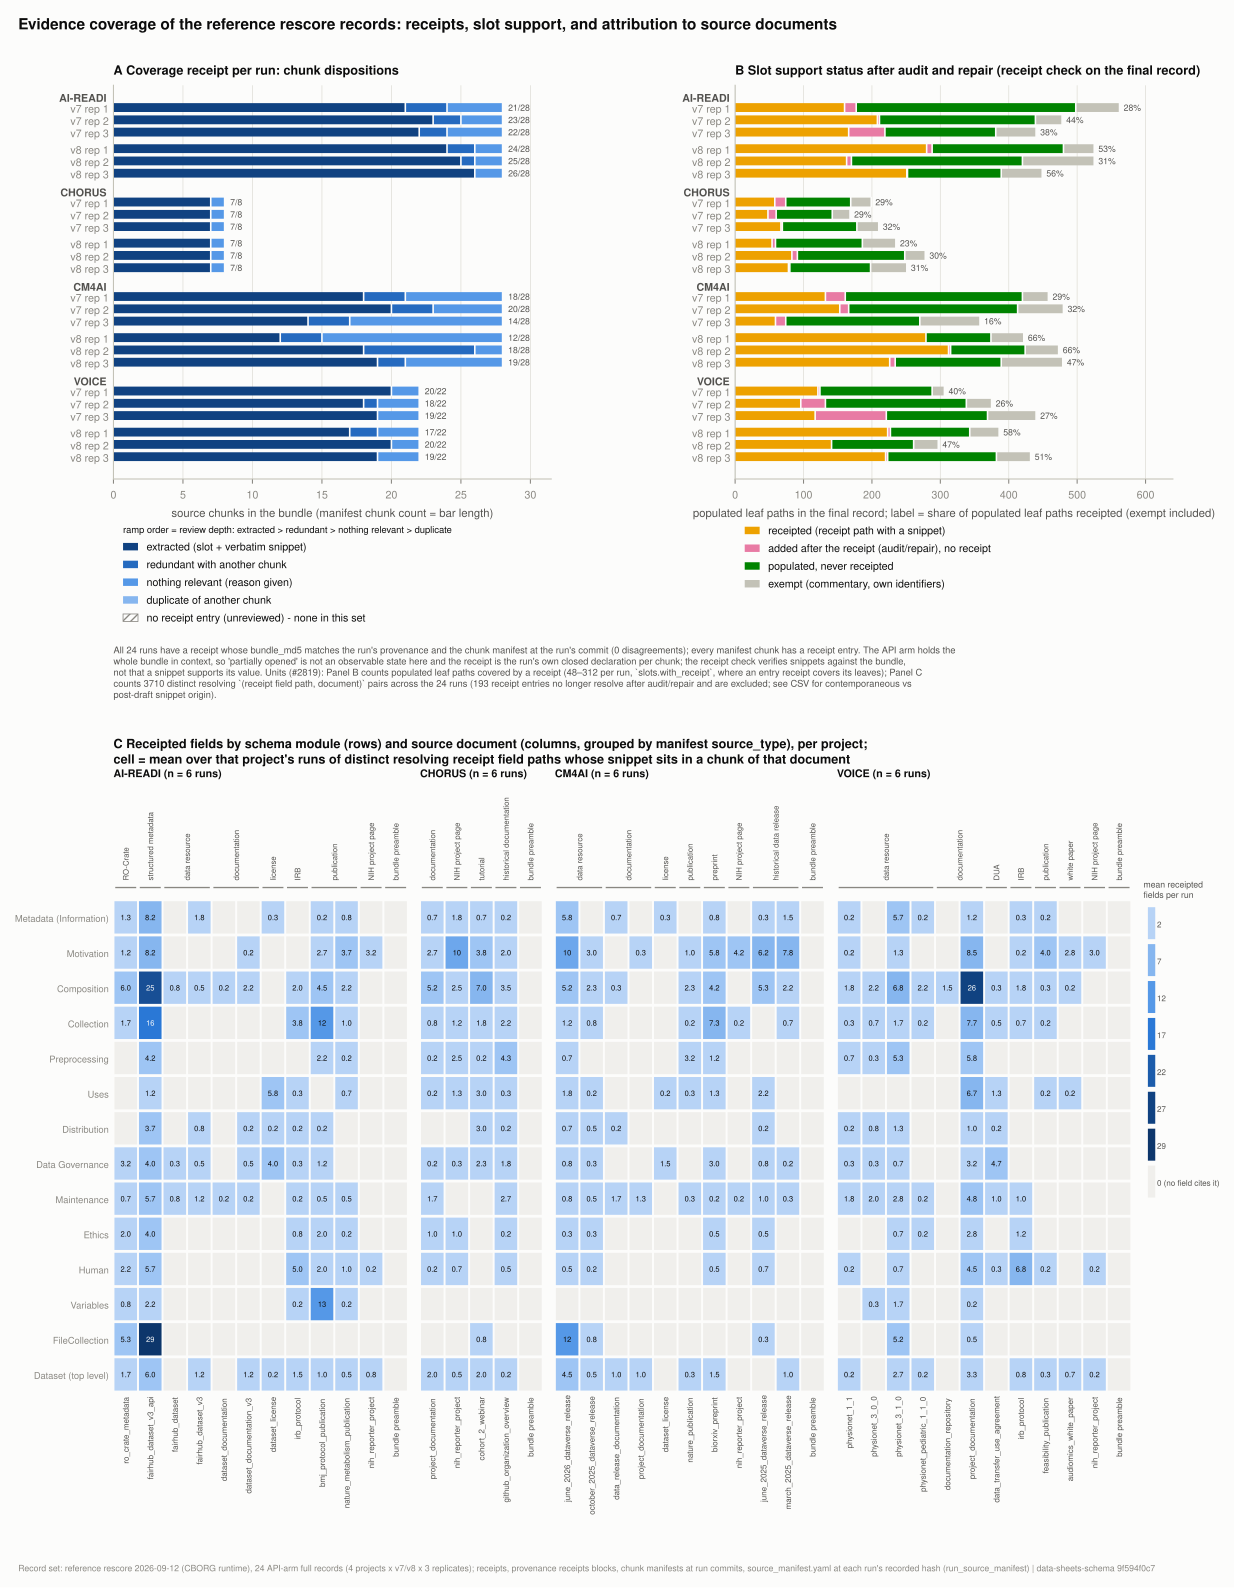

The data file committed next to this chart (first rows):
label, method, project, cohort, rep, chunk_count, extracted, redundant_with, nothing_relevant, duplicate_of, no_entry, receipt_entries_not_in_manifest, provenance_reviewed, bundle_md5, md5_receipt_manifest_provenance_agree, chunk_manifest, receipt_snippets_total, receipt_snippets_verified, contemporaneous_snippets, post_draft_snippets, receipt_slots_cited, receipt_slots_unresolved_in_final, receipt, provenance
2026-09-01_claude-opus-5-api-generic-v7_…, claudecode_agent, AI_READI, v7, 1, 28, 21, 3, 4, 0, 0, 0, 28, 8abd7bf5389b562b95794d656af19392, True, data/preprocessed/chunks/AI_READI_chunks…, 243, 221, , , 212, 9, data/d4d_concatenated/claudecode_agent_c…, data/d4d_concatenated/claudecode_agent_c…
2026-09-01_claude-opus-5-api-generic-v7_…, claudecode_agent, CHORUS, v7, 1, 8, 7, 0, 1, 0, 0, 0, 8, 9b2ef4b65d67957f79362266cab0bc7a, True, data/preprocessed/chunks/CHORUS_chunks.y…, 81, 80, , , 71, 3, data/d4d_concatenated/claudecode_agent_c…, data/d4d_concatenated/claudecode_agent_c…
2026-09-01_claude-opus-5-api-generic-v7_…, claudecode_agent, CM4AI, v7, 1, 28, 18, 3, 7, 0, 0, 0, 28, 50037fc631eafda807e19f83f6579818, True, data/preprocessed/chunks/CM4AI_chunks.ya…, 116, 90, , , 103, 12, data/d4d_concatenated/claudecode_agent_c…, data/d4d_concatenated/claudecode_agent_c…
2026-09-01_claude-opus-5-api-generic-v7_…, claudecode_agent, VOICE, v7, 1, 22, 20, 0, 2, 0, 0, 0, 22, dcd717170da6762569c0b4eeafc1c3d2, True, data/preprocessed/chunks/VOICE_chunks.ya…, 154, 145, , , 138, 5, data/d4d_concatenated/claudecode_agent_c…, data/d4d_concatenated/claudecode_agent_c…
2026-09-01_claude-opus-5-api-generic-v7_…, claudecode_agent, AI_READI, v7, 2, 28, 23, 2, 3, 0, 0, 0, 28, 8abd7bf5389b562b95794d656af19392, True, data/preprocessed/chunks/AI_READI_chunks…, 212, 202, , , 198, 4, data/d4d_concatenated/claudecode_agent_c…, data/d4d_concatenated/claudecode_agent_c…
2026-09-01_claude-opus-5-api-generic-v7_…, claudecode_agent, CHORUS, v7, 2, 8, 7, 0, 1, 0, 0, 0, 8, 9b2ef4b65d67957f79362266cab0bc7a, True, data/preprocessed/chunks/CHORUS_chunks.y…, 100, 99, , , 65, 15, data/d4d_concatenated/claudecode_agent_c…, data/d4d_concatenated/claudecode_agent_c…
2026-09-01_claude-opus-5-api-generic-v7_…, claudecode_agent, CM4AI, v7, 2, 28, 20, 3, 5, 0, 0, 0, 28, 50037fc631eafda807e19f83f6579818, True, data/preprocessed/chunks/CM4AI_chunks.ya…, 135, 97, , , 119, 7, data/d4d_concatenated/claudecode_agent_c…, data/d4d_concatenated/claudecode_agent_c…
2026-09-01_claude-opus-5-api-generic-v7_…, claudecode_agent, VOICE, v7, 2, 22, 18, 1, 3, 0, 0, 0, 22, dcd717170da6762569c0b4eeafc1c3d2, True, data/preprocessed/chunks/VOICE_chunks.ya…, 137, 132, , , 126, 6, data/d4d_concatenated/claudecode_agent_c…, data/d4d_concatenated/claudecode_agent_c…
2026-09-01_claude-opus-5-api-generic-v7_…, claudecode_agent, AI_READI, v7, 3, 28, 22, 2, 4, 0, 0, 0, 28, 8abd7bf5389b562b95794d656af19392, True, data/preprocessed/chunks/AI_READI_chunks…, 208, 204, , , 190, 6, data/d4d_concatenated/claudecode_agent_c…, data/d4d_concatenated/claudecode_agent_c…
2026-09-01_claude-opus-5-api-generic-v7_…, claudecode_agent, CHORUS, v7, 3, 8, 7, 0, 1, 0, 0, 0, 8, 9b2ef4b65d67957f79362266cab0bc7a, True, data/preprocessed/chunks/CHORUS_chunks.y…, 108, 107, , , 90, 9, data/d4d_concatenated/claudecode_agent_c…, data/d4d_concatenated/claudecode_agent_c…
2026-09-01_claude-opus-5-api-generic-v7_…, claudecode_agent, CM4AI, v7, 3, 28, 14, 3, 11, 0, 0, 0, 28, 50037fc631eafda807e19f83f6579818, True, data/preprocessed/chunks/CM4AI_chunks.ya…, 81, 73, , , 74, 6, data/d4d_concatenated/claudecode_agent_c…, data/d4d_concatenated/claudecode_agent_c…
2026-09-01_claude-opus-5-api-generic-v7_…, claudecode_agent, VOICE, v7, 3, 22, 19, 0, 3, 0, 0, 0, 22, dcd717170da6762569c0b4eeafc1c3d2, True, data/preprocessed/chunks/VOICE_chunks.ya…, 158, 146, , , 137, 1, data/d4d_concatenated/claudecode_agent_c…, data/d4d_concatenated/claudecode_agent_c…
2026-09-04f_claude-opus-5-api-generic-v8…, claudecode_api, CHORUS, v8, 1, 8, 7, 0, 1, 0, 0, 0, 8, 9b2ef4b65d67957f79362266cab0bc7a, True, data/preprocessed/chunks/CHORUS_chunks.y…, 79, 79, , , 66, 3, data/d4d_concatenated/claudecode_api_cor…, data/d4d_concatenated/claudecode_api_cor…
2026-09-04f_claude-opus-5-api-generic-v8…, claudecode_api, VOICE, v8, 1, 22, 17, 2, 3, 0, 0, 0, 22, 9193c3cbe60b62a2fc0f704a2c4d23a3, True, data/preprocessed/chunks/VOICE_chunks.ya…, 243, 238, , , 212, 8, data/d4d_concatenated/claudecode_api_cor…, data/d4d_concatenated/claudecode_api_cor…
2026-09-04f_claude-opus-5-api-generic-v8…, claudecode_api, CHORUS, v8, 2, 8, 7, 0, 1, 0, 0, 0, 8, 9b2ef4b65d67957f79362266cab0bc7a, True, data/preprocessed/chunks/CHORUS_chunks.y…, 90, 87, , , 81, 6, data/d4d_concatenated/claudecode_api_cor…, data/d4d_concatenated/claudecode_api_cor…
2026-09-04f_claude-opus-5-api-generic-v8…, claudecode_api, VOICE, v8, 2, 22, 20, 0, 2, 0, 0, 0, 22, 9193c3cbe60b62a2fc0f704a2c4d23a3, True, data/preprocessed/chunks/VOICE_chunks.ya…, 248, 237, , , 180, 16, data/d4d_concatenated/claudecode_api_cor…, data/d4d_concatenated/claudecode_api_cor…
2026-09-04f_claude-opus-5-api-generic-v8…, claudecode_api, CHORUS, v8, 3, 8, 7, 0, 1, 0, 0, 0, 8, 9b2ef4b65d67957f79362266cab0bc7a, True, data/preprocessed/chunks/CHORUS_chunks.y…, 117, 114, , , 101, 8, data/d4d_concatenated/claudecode_api_cor…, data/d4d_concatenated/claudecode_api_cor…
2026-09-04f_claude-opus-5-api-generic-v8…, claudecode_api, VOICE, v8, 3, 22, 19, 0, 3, 0, 0, 0, 22, 9193c3cbe60b62a2fc0f704a2c4d23a3, True, data/preprocessed/chunks/VOICE_chunks.ya…, 231, 222, , , 190, 9, data/d4d_concatenated/claudecode_api_cor…, data/d4d_concatenated/claudecode_api_cor…
2026-09-04g_claude-opus-5-api-generic-v8…, claudecode_api, AI_READI, v8, 1, 28, 24, 2, 2, 0, 0, 0, 28, d22b61a9f8443545c9ae14ee941c3e88, True, data/preprocessed/chunks/AI_READI_chunks…, 351, 346, , , 297, 10, data/d4d_concatenated/claudecode_api_cor…, data/d4d_concatenated/claudecode_api_cor…
2026-09-04g_claude-opus-5-api-generic-v8…, claudecode_api, CM4AI, v8, 1, 28, 12, 3, 13, 0, 0, 0, 28, 50037fc631eafda807e19f83f6579818, True, data/preprocessed/chunks/CM4AI_chunks.ya…, 174, 156, , , 165, 3, data/d4d_concatenated/claudecode_api_cor…, data/d4d_concatenated/claudecode_api_cor…
2026-09-04g_claude-opus-5-api-generic-v8…, claudecode_api, AI_READI, v8, 2, 28, 25, 1, 2, 0, 0, 0, 28, d22b61a9f8443545c9ae14ee941c3e88, True, data/preprocessed/chunks/AI_READI_chunks…, 339, 319, , , 277, 26, data/d4d_concatenated/claudecode_api_cor…, data/d4d_concatenated/claudecode_api_cor…
2026-09-04g_claude-opus-5-api-generic-v8…, claudecode_api, CM4AI, v8, 2, 28, 18, 8, 2, 0, 0, 0, 28, 50037fc631eafda807e19f83f6579818, True, data/preprocessed/chunks/CM4AI_chunks.ya…, 186, 153, , , 171, 7, data/d4d_concatenated/claudecode_api_cor…, data/d4d_concatenated/claudecode_api_cor…
2026-09-04g_claude-opus-5-api-generic-v8…, claudecode_api, AI_READI, v8, 3, 28, 26, 0, 2, 0, 0, 0, 28, d22b61a9f8443545c9ae14ee941c3e88, True, data/preprocessed/chunks/AI_READI_chunks…, 314, 310, , , 290, 5, data/d4d_concatenated/claudecode_api_cor…, data/d4d_concatenated/claudecode_api_cor…
2026-09-04g_claude-opus-5-api-generic-v8…, claudecode_api, CM4AI, v8, 3, 28, 19, 2, 7, 0, 0, 0, 28, 50037fc631eafda807e19f83f6579818, True, data/preprocessed/chunks/CM4AI_chunks.ya…, 184, 136, , , 157, 9, data/d4d_concatenated/claudecode_api_cor…, data/d4d_concatenated/claudecode_api_cor…
